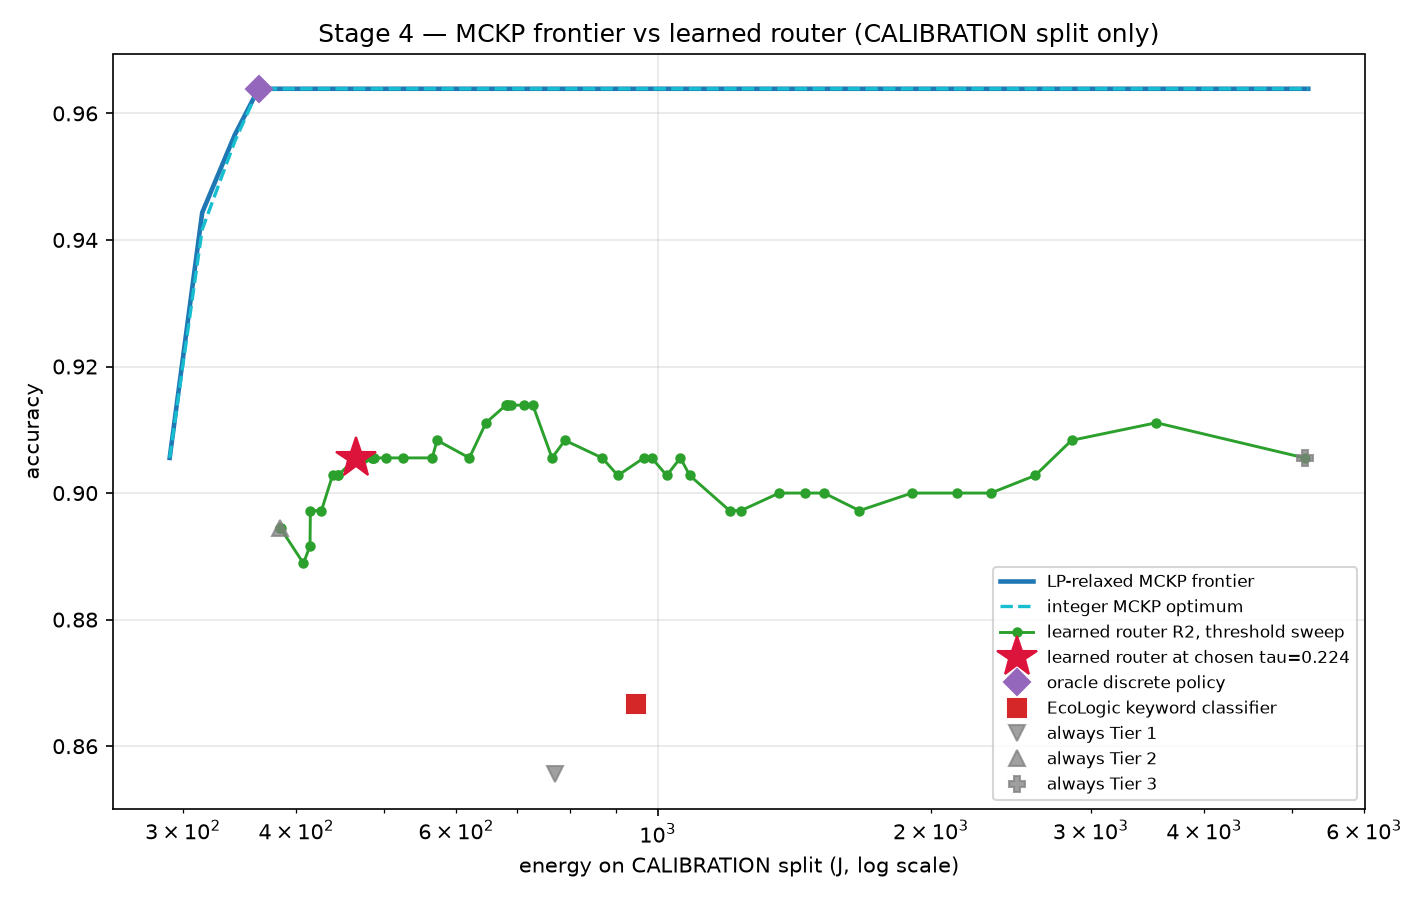

Values plotted in this chart, from the file beside it:
budget_J, lp_relaxed_accuracy, integer_mckp_accuracy
290, 0.9056, 0.9056
315, 0.9443, 0.9417
342, 0.9566, 0.9556
363.3, 0.9639, 0.9639
371.5, 0.9639, 0.9639
383.3, 0.9639, 0.9639
403.4, 0.9639, 0.9639
438.1, 0.9639, 0.9639
465.6, 0.9639, 0.9639
475.8, 0.9639, 0.9639
516.7, 0.9639, 0.9639
561.2, 0.9639, 0.9639
609.4, 0.9639, 0.9639
661.8, 0.9639, 0.9639
718.8, 0.9639, 0.9639
771.3, 0.9639, 0.9639
780.6, 0.9639, 0.9639
847.7, 0.9639, 0.9639
920.6, 0.9639, 0.9639
945.3, 0.9639, 0.9639
999.8, 0.9639, 0.9639
1086, 0.9639, 0.9639
1179, 0.9639, 0.9639
1281, 0.9639, 0.9639
1391, 0.9639, 0.9639
1510, 0.9639, 0.9639
1640, 0.9639, 0.9639
1781, 0.9639, 0.9639
1935, 0.9639, 0.9639
2101, 0.9639, 0.9639
2282, 0.9639, 0.9639
2478, 0.9639, 0.9639
2691, 0.9639, 0.9639
2922, 0.9639, 0.9639
3174, 0.9639, 0.9639
3447, 0.9639, 0.9639
3743, 0.9639, 0.9639
4065, 0.9639, 0.9639
4415, 0.9639, 0.9639
4795, 0.9639, 0.9639
5207, 0.9639, 0.9639
